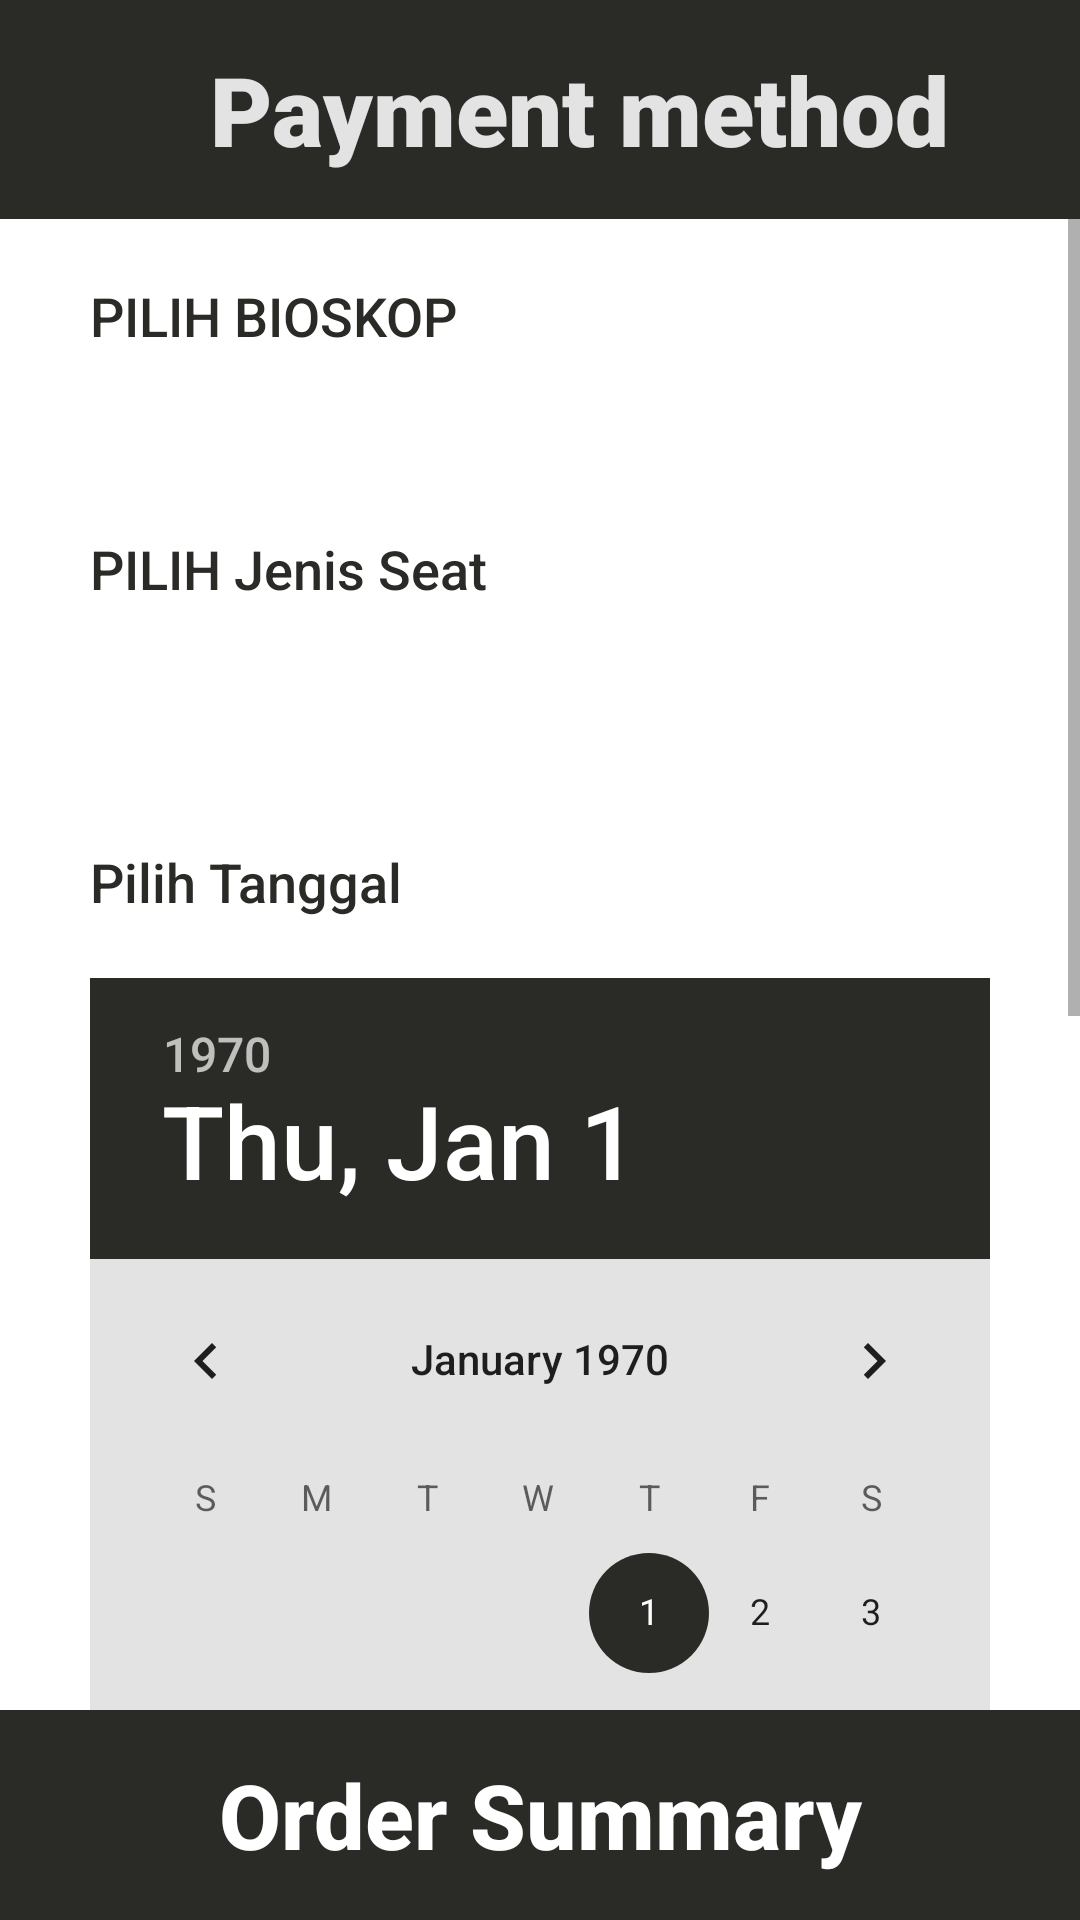

Android layout source for this screen:
<!-- AndroidManifest.xml: application theme Theme.TiketAPP_UTS -->
<!-- res/layout/activity_buy_description.xml -->
<?xml version="1.0" encoding="utf-8"?>
<androidx.constraintlayout.widget.ConstraintLayout xmlns:android="http://schemas.android.com/apk/res/android"
    xmlns:app="http://schemas.android.com/apk/res-auto"
    xmlns:tools="http://schemas.android.com/tools"
    android:layout_width="match_parent"
    android:layout_height="match_parent"
    tools:context=".buyDescription"
    android:background="@color/white"
    >

    <LinearLayout
        android:id="@+id/header"
        android:layout_width="match_parent"
        android:layout_height="wrap_content"
        android:orientation="horizontal"
        app:layout_constraintStart_toStartOf="parent"
        app:layout_constraintTop_toTopOf="parent"
        android:paddingVertical="15dp"
        android:paddingHorizontal="10dp"
        android:paddingBottom="10dp"
        android:background="@color/main_black">

        <ImageView
            android:layout_width="40dp"
            android:layout_height="40dp"
            android:background="@drawable/baseline_arrow_back_24"/>

        <TextView
            android:layout_width="wrap_content"
            android:layout_height="wrap_content"
            android:text="Payment method"
            android:textSize="32dp"
            android:textColor="@color/main_white"
            android:fontFamily="sans-serif-black"
            android:layout_gravity="center"
            android:layout_marginLeft="20dp"/>
    </LinearLayout>

    <ScrollView
        android:layout_width="0dp"
        android:layout_height="0dp"
        app:layout_constraintTop_toBottomOf="@id/header"
        app:layout_constraintBottom_toTopOf="@id/button_submit"
        app:layout_constraintStart_toStartOf="parent"
        app:layout_constraintEnd_toEndOf="parent">

        <LinearLayout
            android:layout_width="match_parent"
            android:layout_height="wrap_content"
            android:orientation="vertical"
            android:layout_marginHorizontal="30dp">

            <TextView
                android:layout_width="wrap_content"
                android:layout_height="wrap_content"
                android:text="PILIH BIOSKOP"
                android:textColor="@color/main_black"
                android:fontFamily="sans-serif-medium"
                android:textSize="18dp"
                android:layout_marginTop="20dp"/>

            <androidx.appcompat.widget.AppCompatSpinner
                android:id="@+id/spiner_bioskop"
                android:background="@drawable/border_text"
                android:layout_width="match_parent"
                android:layout_height="wrap_content"
                android:paddingLeft="12dp"
                android:padding="15dp"
                android:layout_marginTop="10dp"
                android:backgroundTint="@color/main_white"
                android:spinnerMode="dropdown"
                />

            <TextView
                android:layout_width="wrap_content"
                android:layout_height="wrap_content"
                android:text="PILIH Jenis Seat"
                android:textColor="@color/main_black"
                android:fontFamily="sans-serif-medium"
                android:textSize="18dp"
                android:layout_marginTop="20dp"/>

            <androidx.appcompat.widget.AppCompatSpinner
                android:id="@+id/spiner_jenisseat"
                android:background="@drawable/border_text"
                android:layout_width="match_parent"
                android:layout_height="wrap_content"
                android:paddingLeft="12dp"
                android:padding="15dp"
                android:layout_marginTop="10dp"
                android:spinnerMode="dropdown"/>

            <TextView
                android:layout_width="wrap_content"
                android:layout_height="wrap_content"
                android:text="Pilih Tanggal"
                android:textColor="@color/main_black"
                android:fontFamily="sans-serif-medium"
                android:textSize="18dp"
                android:layout_marginTop="40dp"/>

            <DatePicker
                android:id="@+id/datePicker"
                android:layout_width="wrap_content"
                android:layout_height="wrap_content"
                android:layout_marginTop="20dp"
                android:background="@color/main_white"
                android:backgroundTint="@color/main_white"
                />

            <RelativeLayout
                android:layout_marginTop="20dp"
                android:layout_width="match_parent"
                android:layout_height="wrap_content"
                android:orientation="horizontal">

                <TextView
                    android:id="@+id/jenis_txt"
                    android:layout_width="wrap_content"
                    android:layout_height="wrap_content"
                    android:text="Jenis Seat"
                    android:textColor="@color/main_black"
                    android:fontFamily="sans-serif-medium"
                    android:textSize="18dp"
                    />

                <TextView
                    android:id="@+id/harga_txt"
                    android:layout_alignParentEnd="true"
                    android:layout_width="wrap_content"
                    android:layout_height="wrap_content"
                    android:text="Jenis Seat"
                    android:textColor="@color/main_black"
                    android:fontFamily="sans-serif-medium"
                    android:textSize="18dp"
                    />
            </RelativeLayout>

            <View
                android:layout_marginTop="15dp"
                android:layout_width="match_parent"
                android:layout_height="2dp"
                android:background="@color/main_white"/>

            <TextView
                android:layout_alignParentEnd="true"
                android:layout_width="wrap_content"
                android:layout_height="wrap_content"
                android:text="Payment Method"
                android:layout_marginTop="20dp"
                android:textColor="@color/main_black"
                android:fontFamily="sans-serif-medium"
                android:textSize="24dp"
                />

            <androidx.appcompat.widget.AppCompatSpinner
                android:id="@+id/spiner_paymethod"
                android:background="@drawable/border_text"
                android:layout_width="match_parent"
                android:layout_height="wrap_content"
                android:paddingLeft="12dp"
                android:padding="15dp"
                android:layout_marginTop="10dp"
                android:spinnerMode="dropdown"/>

            <LinearLayout
                android:id="@+id/kolom_bank"
                android:layout_width="match_parent"
                android:layout_height="wrap_content"
                android:orientation="horizontal"
                android:gravity="center"
                android:layout_marginTop="10dp"
                android:paddingBottom="30dp">

                <androidx.appcompat.widget.AppCompatSpinner
                    android:id="@+id/spiner_bank"
                    android:background="@drawable/border_text"
                    android:layout_width="100dp"
                    android:layout_height="wrap_content"
                    android:paddingLeft="12dp"
                    android:padding="15dp"
                    android:layout_marginTop="0dp"
                    android:spinnerMode="dropdown"
                    android:layout_marginRight="20dp"
                    android:layout_weight="1"/>

                <EditText
                    android:id="@+id/rekening_inp"
                    android:layout_width="200dp"
                    android:layout_height="wrap_content"
                    android:layout_marginTop="0dp"
                    android:hint="Account number"
                    android:padding="15dp"
                    android:textSize="16dp"
                    android:layout_gravity="center_vertical"
                    android:layout_weight="3"
                    android:background="@drawable/border_text"/>

            </LinearLayout>


        </LinearLayout>

    </ScrollView>

    <TextView
        android:id="@+id/button_submit"
        android:background="@color/main_black"
        android:textColor="@color/white"
        android:textStyle="bold"
        android:layout_width="match_parent"
        android:layout_height="70dp"
        android:textAlignment="center"
        android:text="Order Summary"
        android:fontFamily="sans-serif-medium"
        android:textSize="30dp"
        app:layout_constraintBottom_toBottomOf="parent"
        app:layout_constraintStart_toStartOf="parent"
        android:gravity="center"/>




</androidx.constraintlayout.widget.ConstraintLayout>
<!-- resources referenced by this layout -->
<resources>
  <color name="main_black">#2A2A27</color>
  <color name="main_white">#E3E3E3</color>
  <color name="white">#FFFFFFFF</color>
  <style name="Theme.TiketAPP_UTS" parent="Theme.MaterialComponents.DayNight.NoActionBar">
          
          <item name="colorPrimary">@color/main_black</item>
          <item name="colorPrimaryVariant">@color/main_black</item>
          <item name="colorOnPrimary">@color/white</item>
          
          <item name="colorSecondary">@color/main_black</item>
          <item name="colorSecondaryVariant">@color/main_black</item>
          <item name="colorOnSecondary">@color/black</item>
          
          <item name="android:statusBarColor">?attr/colorPrimaryVariant</item>
          
      </style>
  <color name="black">#FF000000</color>
</resources>
